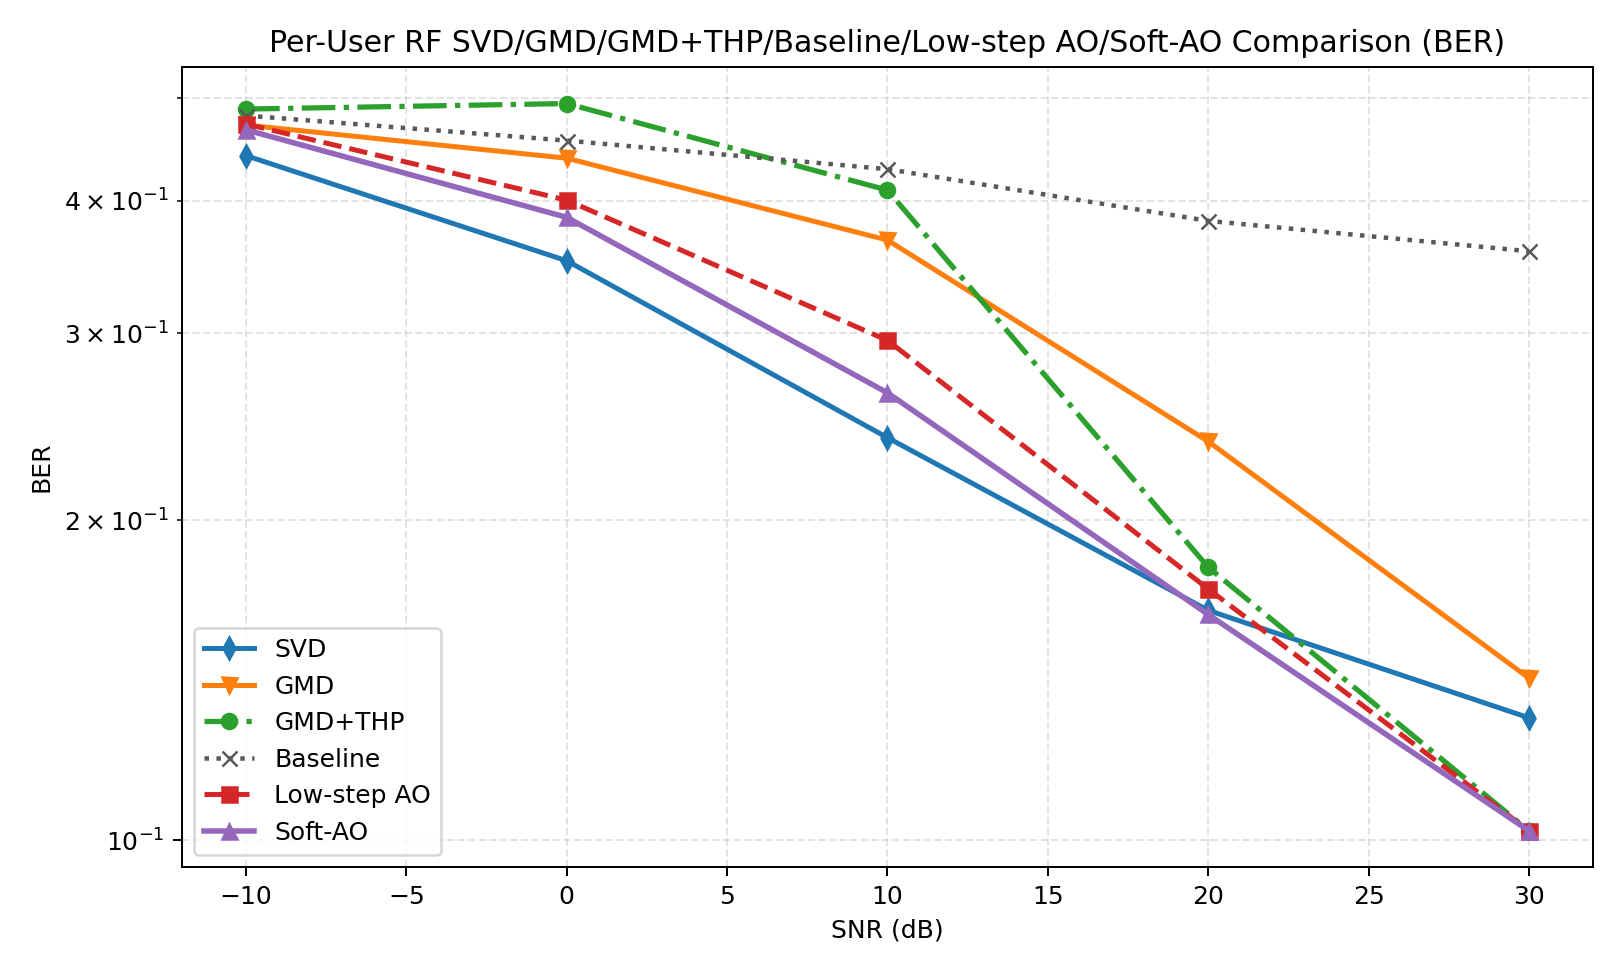

The table this chart was drawn from, first rows:
snr_db, svd, gmd, gmd_thp, baseline, low_step_ao, soft_ao, svd_ber, gmd_ber, gmd_thp_ber, baseline_ber, low_step_ao_ber, soft_ao_ber, svd_gaussian, gmd_gaussian, gmd_thp_gaussian, baseline_gaussian, low_step_ao_gaussian, soft_ao_gaussian, gain_gmd_thp_vs_gmd, gain_soft_ao_vs_svd, gain_soft_ao_vs_gmd, gain_soft_ao_vs_gmd_thp, gain_soft_ao_vs_baseline
-10, 0.8546, 0.07373, 0.006262, 0.09252, 0.1911, 0.3272, 0.4409, 0.4712, 0.4878, 0.481, 0.4722, 0.4663, 0.7602, 0.06398, 0.06398, 0.09433, 0.8757, 0.9927, -0.06747, -0.5274, 0.2535, 0.321, 0.2347
0.0000000000, 3.552, 0.09584, 0.008657, 0.1518, 2.572, 3.129, 0.3511, 0.4385, 0.4937, 0.4556, 0.4004, 0.3857, 4.128, 0.6136, 0.6136, 0.8355, 4.699, 5.095, -0.08718, -0.4226, 3.033, 3.121, 2.977
10, 7.027, 0.0000000000, 0.8439, 0.0000000000, 6.123, 6.579, 0.2393, 0.3672, 0.4092, 0.4282, 0.2954, 0.2637, 12.77, 4.572, 4.572, 4.805, 12.96, 12.83, 0.8439, -0.4474, 6.579, 5.735, 6.579
20, 9.552, 0.0000000000, 8.383, 0.0000000000, 8.775, 9.222, 0.1646, 0.2373, 0.1807, 0.3828, 0.1724, 0.1631, 27.11, 17.75, 17.75, 15.74, 18.02, 18.28, 8.383, -0.3303, 9.222, 0.8391, 9.222
30, 6.053, 0.0000000000, 8.693, 0.0000000000, 8.693, 8.693, 0.1304, 0.1421, 0.1021, 0.3584, 0.1021, 0.1021, 45.92, 39.34, 39.34, 33.12, 39.34, 39.34, 8.693, 2.64, 8.693, 0.0000008342, 8.693
